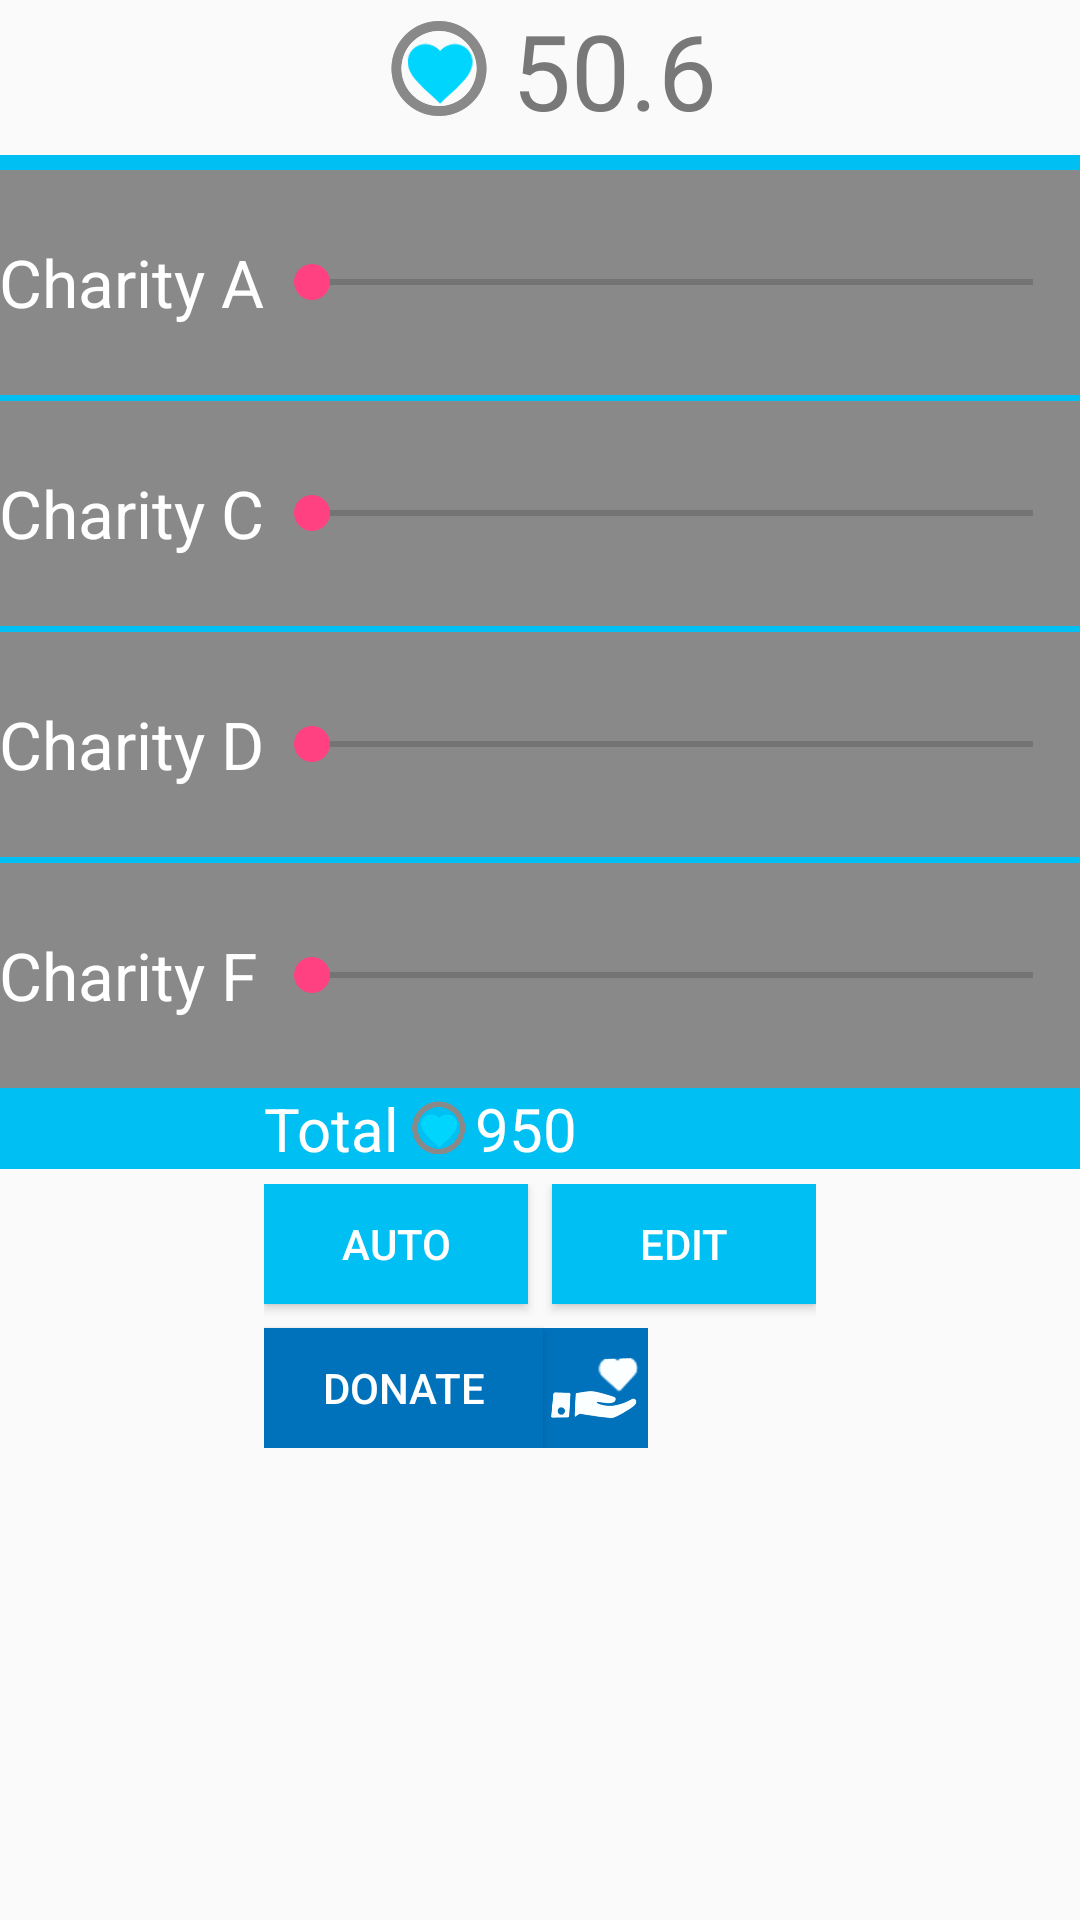

Android layout source for this screen:
<!-- AndroidManifest.xml: application theme AppTheme -->
<!-- res/layout/activity_donating_page.xml -->
<?xml version="1.0" encoding="utf-8"?>

<RelativeLayout xmlns:android="http://schemas.android.com/apk/res/android"
    xmlns:tools="http://schemas.android.com/tools"
    android:layout_width="match_parent"
    android:layout_height="match_parent"
    android:paddingBottom="@dimen/activity_vertical_margin"
    android:paddingLeft="@dimen/activity_horizontal_margin"
    android:paddingRight="@dimen/activity_horizontal_margin"
    android:paddingTop="@dimen/activity_vertical_margin"
    tools:context="com.humannature.www.gift.DonatingPage">

    <GridLayout
        android:layout_width="wrap_content"
        android:layout_height="wrap_content"
        android:layout_alignParentTop="true"
        android:layout_centerHorizontal="true"
        android:id="@+id/gridLayout3">

        <ImageView
            android:layout_width="50dp"
            android:layout_height="45dp"
            android:id="@+id/HeartIcon"
            android:src="@drawable/heart_coins"
            android:layout_row="0"
            android:layout_column="0"
            android:layout_gravity="center_vertical"  />

        <TextView
            android:layout_width="wrap_content"
            android:layout_height="wrap_content"
            android:textAppearance="?android:attr/textAppearanceLarge"
            android:text="@string/CoinLeftText"
            android:id="@+id/CoinLeft"
            android:layout_row="0"
            android:layout_column="1"
            android:textSize="35dp"
            android:textColor="#787878" />
    </GridLayout>

    <GridLayout
        android:layout_width="match_parent"
        android:layout_height="wrap_content"
        android:layout_below="@+id/gridLayout3"
        android:layout_centerHorizontal="true"
        android:layout_marginTop="5dp"
        android:background="#00bff3"
        android:id="@+id/gridLayout4">


        <TextView
            android:layout_width="wrap_content"
            android:layout_height="75dp"
            android:textAppearance="?android:attr/textAppearanceLarge"
            android:text="@string/CharityName1"
            android:id="@+id/CharityName1"
            android:layout_row="1"
            android:layout_column="0"
            android:gravity="center_vertical"
            android:background="#898989"
            android:textColor="#ffffff"
            android:layout_marginTop="5dp" />

        <SeekBar
            android:layout_width="wrap_content"
            android:layout_height="75dp"
            android:id="@+id/FirstAmount"
            android:layout_row="1"
            android:layout_column="1"
            android:layout_columnSpan="6"
            android:layout_gravity="center_vertical|fill_horizontal"
            android:background="#898989"
            android:layout_marginTop="5dp"
            android:max="1000"/>

        <TextView
            android:layout_width="wrap_content"
            android:layout_height="75dp"
            android:textAppearance="?android:attr/textAppearanceLarge"
            android:text="@string/CharityName3"
            android:id="@+id/CharityName3"
            android:layout_row="3"
            android:layout_column="0"
            android:gravity="center_vertical"
            android:background="#898989"
            android:textColor="#ffffff"
            android:layout_marginTop="2dp"
            android:layout_gravity="fill_horizontal" />

        <SeekBar
            android:layout_width="wrap_content"
            android:layout_height="75dp"
            android:id="@+id/SecondAmount"
            android:layout_row="3"
            android:layout_column="1"
            android:layout_columnSpan="6"
            android:layout_gravity="fill_horizontal|center_vertical"
            android:background="#898989"
            android:layout_marginTop="2dp"
            android:max="1000"/>

        <TextView
            android:layout_width="wrap_content"
            android:layout_height="75dp"
            android:textAppearance="?android:attr/textAppearanceLarge"
            android:text="@string/CharityName4"
            android:id="@+id/CharityName4"
            android:layout_row="4"
            android:layout_column="0"
            android:gravity="center_vertical"
            android:background="#898989"
            android:textColor="#ffffff"
            android:layout_marginTop="2dp" />

        <SeekBar
            android:layout_width="wrap_content"
            android:layout_height="75dp"
            android:id="@+id/ThirdAmount"
            android:layout_row="4"
            android:layout_column="1"
            android:layout_gravity="fill_horizontal|center_vertical"
            android:layout_columnSpan="6"
            android:background="#898989"
            android:layout_marginTop="2dp"
            android:max="1000"/>

        <TextView
            android:layout_width="wrap_content"
            android:layout_height="75dp"
            android:textAppearance="?android:attr/textAppearanceLarge"
            android:text="@string/CharityName6"
            android:id="@+id/CharityName6"
            android:layout_row="5"
            android:layout_column="0"
            android:gravity="center_vertical"
            android:background="#898989"
            android:textColor="#ffffff"
            android:layout_marginTop="2dp"
            android:layout_gravity="fill_horizontal|center_vertical" />

        <SeekBar
            android:layout_width="wrap_content"
            android:layout_height="75dp"
            android:id="@+id/ForthAmount"
            android:layout_row="5"
            android:layout_column="1"
            android:layout_gravity="fill_horizontal|center_vertical"
            android:layout_columnSpan="6"
            android:background="#898989"
            android:layout_marginTop="2dp"
            android:max="1000"/>

        <TextView
            android:layout_width="wrap_content"
            android:layout_height="wrap_content"
            android:textAppearance="?android:attr/textAppearanceLarge"
            android:text="@string/TotalText"
            android:id="@+id/TotalText"
            android:layout_row="6"
            android:layout_column="3"
            android:textColor="#ffffff"
            android:textSize="20dp" />

        <ImageView
            android:layout_width="25dp"
            android:layout_height="25dp"
            android:id="@+id/HeartIcon2"
            android:src="@drawable/heart_coins"
            android:layout_row="6"
            android:layout_column="4"
            android:layout_gravity="center_vertical" />

        <TextView
            android:layout_width="wrap_content"
            android:layout_height="wrap_content"
            android:textAppearance="?android:attr/textAppearanceLarge"
            android:text="@string/TotalAmount"
            android:id="@+id/TotalAmount"
            android:layout_row="6"
            android:layout_column="5"
            android:textColor="#ffffff"
            android:textSize="20dp" />
    </GridLayout>

    <GridLayout
        android:layout_width="wrap_content"
        android:layout_height="wrap_content"
        android:layout_below="@+id/gridLayout4"
        android:layout_centerHorizontal="true"
        android:layout_marginTop="5dp">

        <Button
            android:layout_width="wrap_content"
            android:layout_height="40dp"
            android:text="@string/AutoButtonText"
            android:id="@+id/button"
            android:layout_row="0"
            android:layout_column="0"
            android:background="#00bff3"
            android:textColor="#ffffff"
            android:layout_marginRight="5dp"
            android:layout_marginBottom="8dp" />

        <Button
            android:layout_width="wrap_content"
            android:layout_height="40dp"
            android:text="@string/EditButtonText"
            android:id="@+id/EditButton"
            android:layout_row="0"
            android:layout_column="1"
            android:background="#00bff3"
            android:textColor="#ffffff"
            android:layout_marginLeft="3dp"
            android:layout_marginBottom="8dp" />

        <Button
            android:layout_width="wrap_content"
            android:layout_height="40dp"
            android:text="Donate"
            android:id="@+id/DonateButton"
            android:layout_row="1"
            android:layout_column="0"
            android:background="#0072bc"
            android:layout_gravity="fill_horizontal"
            android:textColor="#ffffff" />



        <ImageView
            android:layout_width="35dp"
            android:layout_height="40dp"
            android:id="@+id/myDonation"
            android:src="@drawable/mydonation"
            android:layout_row="1"
            android:layout_column="1"
            android:layout_gravity="center_vertical"
            android:background="#0072bc" />
    </GridLayout>
</RelativeLayout>
<!-- resources referenced by this layout -->
<resources>
  <!-- drawable heart_coins: png bitmap (drawable, 4043 bytes) -->
  <!-- drawable mydonation: png bitmap (drawable, 30630 bytes) -->
  <string name="AutoButtonText">Auto</string>
  <string name="CharityName1">Charity A</string>
  <string name="CharityName3">Charity C</string>
  <string name="CharityName4">Charity D</string>
  <string name="CharityName6">Charity F</string>
  <string name="CoinLeftText">50.6</string>
  <string name="EditButtonText">Edit</string>
  <string name="TotalAmount">950</string>
  <string name="TotalText">Total</string>
  <style name="AppTheme" parent="Theme.AppCompat.Light.DarkActionBar">
          
          <item name="colorPrimary">@color/colorPrimary</item>
          <item name="colorPrimaryDark">@color/colorPrimaryDark</item>
          <item name="colorAccent">@color/colorAccent</item>
      </style>
  <color name="colorPrimary">#3F51B5</color>
  <color name="colorPrimaryDark">#303F9F</color>
  <color name="colorAccent">#FF4081</color>
</resources>
